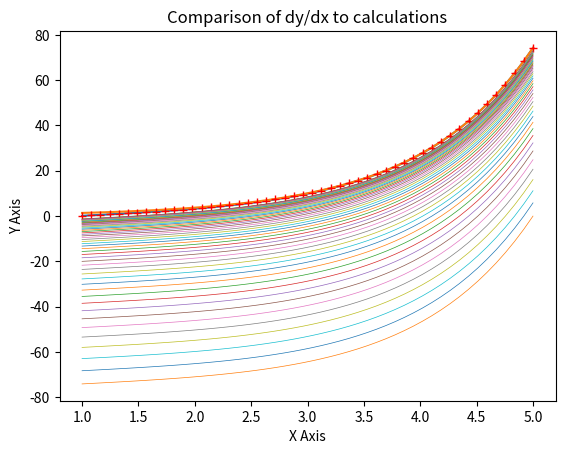

Write the Python code that produced this figure.
# -*- coding: utf-8 -*-
"""
First Order Linear Differential Equation Initial Value Problem

[redacted]
Original Problem
dy/dx + y = e^x
Initial Condition: y(1.0) = 0.1
"""
#import necessary packages
import math
from scipy.integrate import odeint
import numpy as np
import matplotlib.pyplot as plt

#function to calculate the derivative (dy/dx) for the problem
#IMPORTANT: y must come before x in order for function to work with odeint
def dy_dx(y,x):
    dydx = np.exp(x) - y
    return dydx

#variables
xaxis = np.linspace(1.0,5.0)   #derived from initial conditions
yinitial = 0.1  #derived from initial conditions

#determine the yaxis
yaxis = odeint(dy_dx,yinitial,xaxis)

#visualization
plt.plot(xaxis,yaxis)
plt.xlabel("X Axis")
plt.ylabel("Y Axis")
plt.title("dy/dx")
plt.show()

#solve using first order linear ODE methods
#calculate constant based on initial conditions
constant= (2*0.1*math.exp(1))/math.exp(2)

#calculate numerator and denominator to get the actual values
numerator = (np.exp(2*xaxis)) + constant
denominator = 2*np.exp(xaxis)
yval = numerator/denominator

plt.plot(xaxis,yval)
plt.xlabel("X Axis")
plt.ylabel("Y Axis")
plt.title("Calculations")
plt.show()

#calculate differences between dy/dx and yval
yhat = yaxis - yval

#graph
plt.plot(xaxis,yaxis,"+",color="red",linewidth=50)   #denote with red + to distinguish
plt.plot(xaxis,yhat,linewidth=0.5)                      #adjust linewidth 
plt.xlabel("X Axis")
plt.ylabel("Y Axis")
plt.title("Comparison of dy/dx to calculations")
plt.show()






    



    